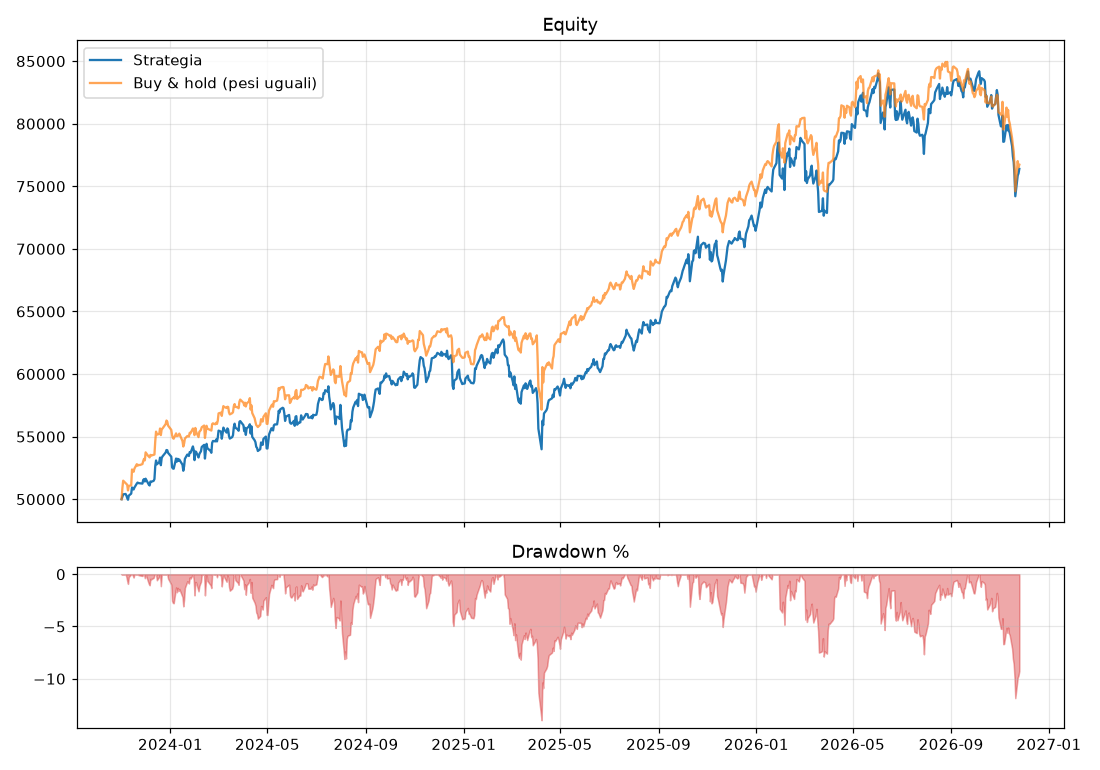

Data behind this chart, as committed beside it:
, strategia, buy_and_hold
2023-11-01, 50000, 50000
2023-11-02, 50196, 50889
2023-11-03, 50389, 51481
2023-11-06, 50421, 51289
2023-11-07, 50291, 51226
2023-11-08, 50099, 51157
2023-11-09, 49957, 50702
2023-11-10, 50286, 51067
2023-11-13, 50444, 51101
2023-11-14, 50938, 52377
2023-11-15, 50878, 52294
2023-11-16, 50777, 52192
2023-11-17, 50931, 52443
2023-11-20, 51250, 52799
2023-11-21, 51330, 52680
2023-11-22, 51288, 52738
2023-11-24, 51269, 52733
2023-11-27, 51248, 52808
2023-11-28, 51540, 53050
2023-11-29, 51608, 53224
2023-11-30, 51415, 53105
2023-12-01, 51641, 53744
2023-12-04, 51277, 53474
2023-12-05, 51162, 53413
2023-12-06, 51097, 53341
2023-12-07, 51419, 53542
2023-12-08, 51392, 53488
2023-12-11, 51467, 53545
2023-12-12, 51609, 53569
2023-12-13, 52642, 54632
2023-12-14, 53093, 55398
2023-12-15, 52788, 55156
2023-12-18, 52967, 55221
2023-12-19, 53326, 55651
2023-12-20, 52719, 55123
2023-12-21, 53282, 55584
2023-12-22, 53416, 55646
2023-12-26, 53734, 56004
2023-12-27, 53931, 56286
2023-12-28, 53915, 56198
2023-12-29, 53705, 55886
2024-01-02, 53397, 55541
2024-01-03, 52561, 55108
2024-01-04, 52455, 54892
2024-01-05, 52435, 54835
2024-01-08, 53252, 55260
2024-01-09, 53003, 55038
2024-01-10, 53227, 55064
2024-01-11, 53070, 55097
2024-01-12, 53172, 55243
2024-01-16, 52754, 54646
2024-01-17, 52275, 54212
2024-01-18, 52628, 54445
2024-01-19, 53228, 54848
2024-01-22, 53571, 55047
2024-01-23, 53524, 55048
2024-01-24, 53455, 55007
2024-01-25, 53770, 55306
2024-01-26, 53704, 55274
2024-01-29, 54218, 55650
... 710 more rows
